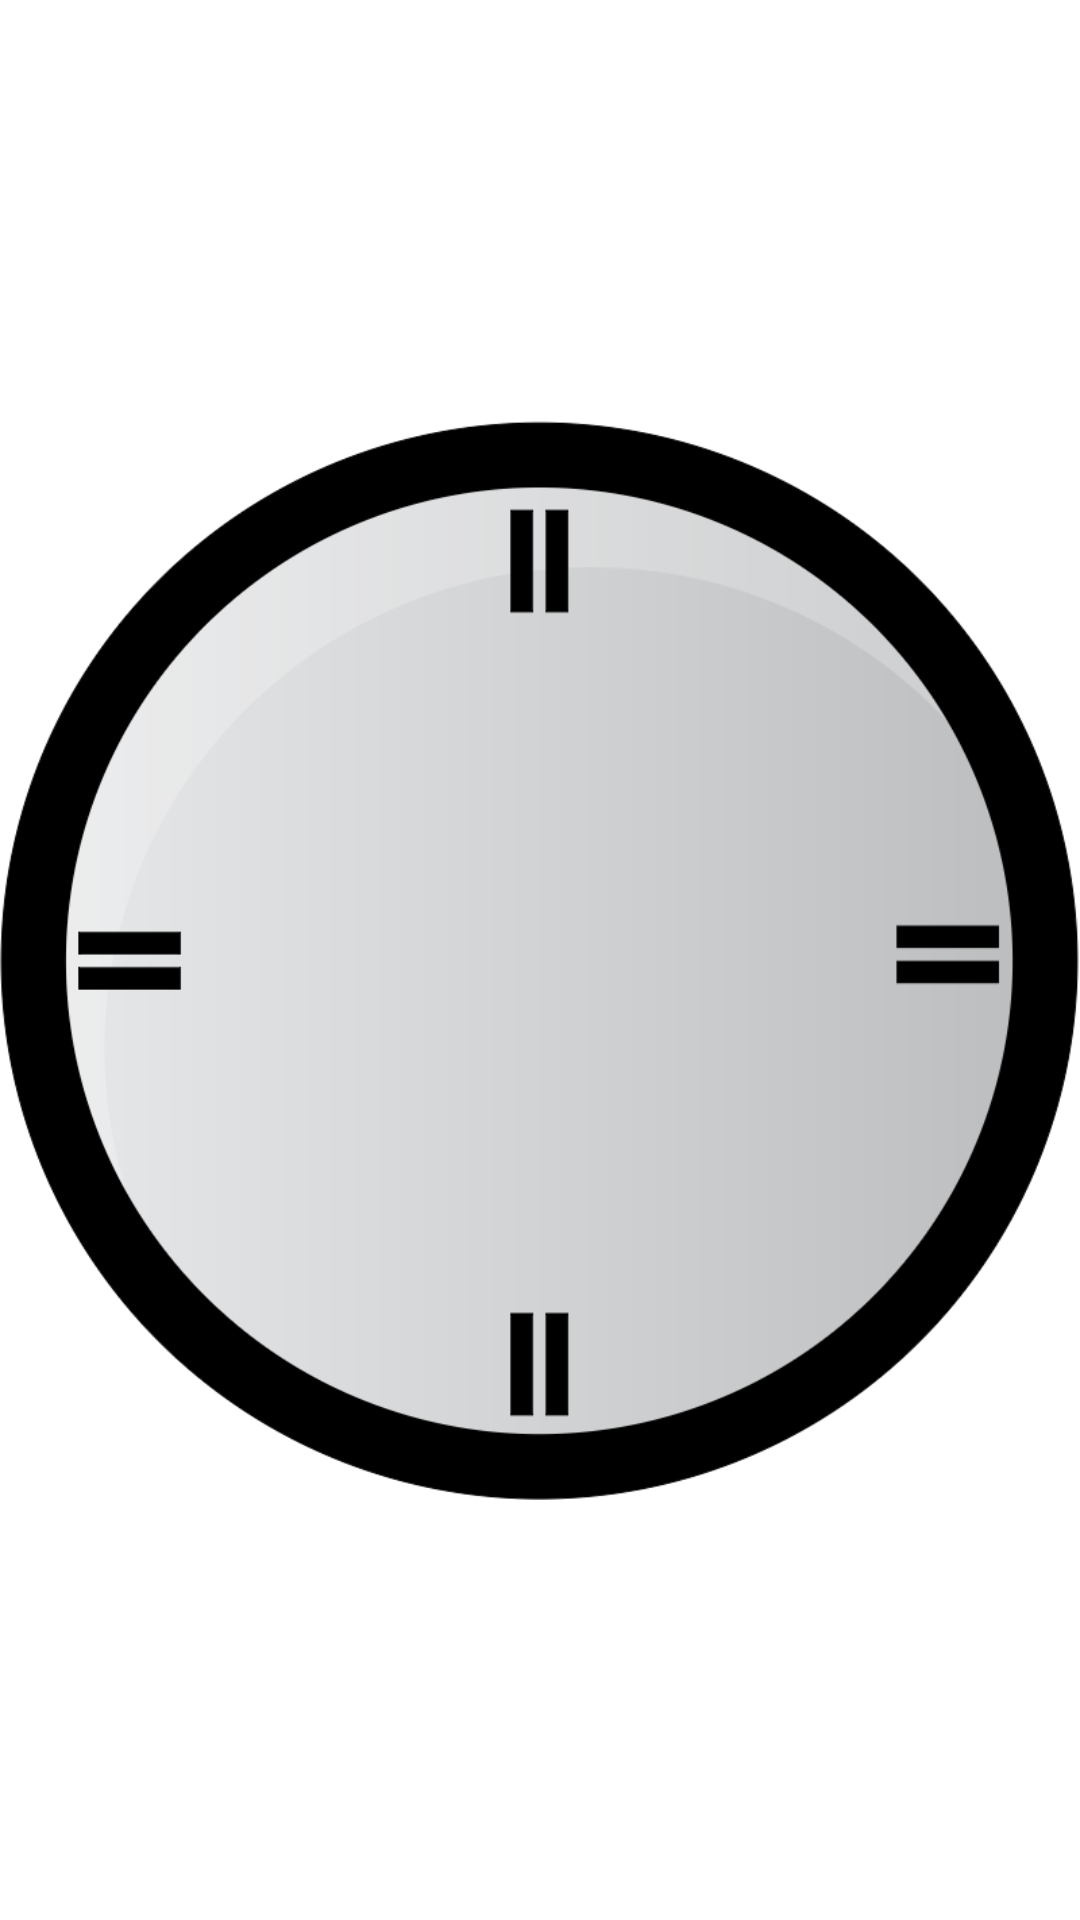

Android layout source for this screen:
<!-- AndroidManifest.xml: application theme AppTheme -->
<!-- res/layout/view_analog_clock.xml -->
<?xml version="1.0" encoding="utf-8"?>
<RelativeLayout xmlns:android="http://schemas.android.com/apk/res/android"
    android:layout_width="fill_parent"
    android:layout_height="fill_parent" >

    <ImageView
        android:id="@+id/clock_face"
        android:layout_width="wrap_content"
        android:layout_height="wrap_content"
        android:scaleType="fitCenter"
        android:src="@drawable/clock_face" />

    <ImageView
        android:id="@+id/clock_hour"
        android:layout_width="wrap_content"
        android:layout_height="wrap_content"
        android:layout_centerInParent="true"
        android:scaleType="center" />

    <ImageView
        android:id="@+id/clock_minute"
        android:layout_width="wrap_content"
        android:layout_height="wrap_content"
        android:layout_centerInParent="true"
        android:scaleType="center"/>

</RelativeLayout>
<!-- resources referenced by this layout -->
<resources>
  <!-- drawable clock_face: png bitmap (drawable, 96605 bytes) -->
  <style name="AppTheme" parent="AppBaseTheme">
      </style>
  <style name="AppBaseTheme" parent="android:Theme.Holo.Light">
          
      </style>
</resources>
